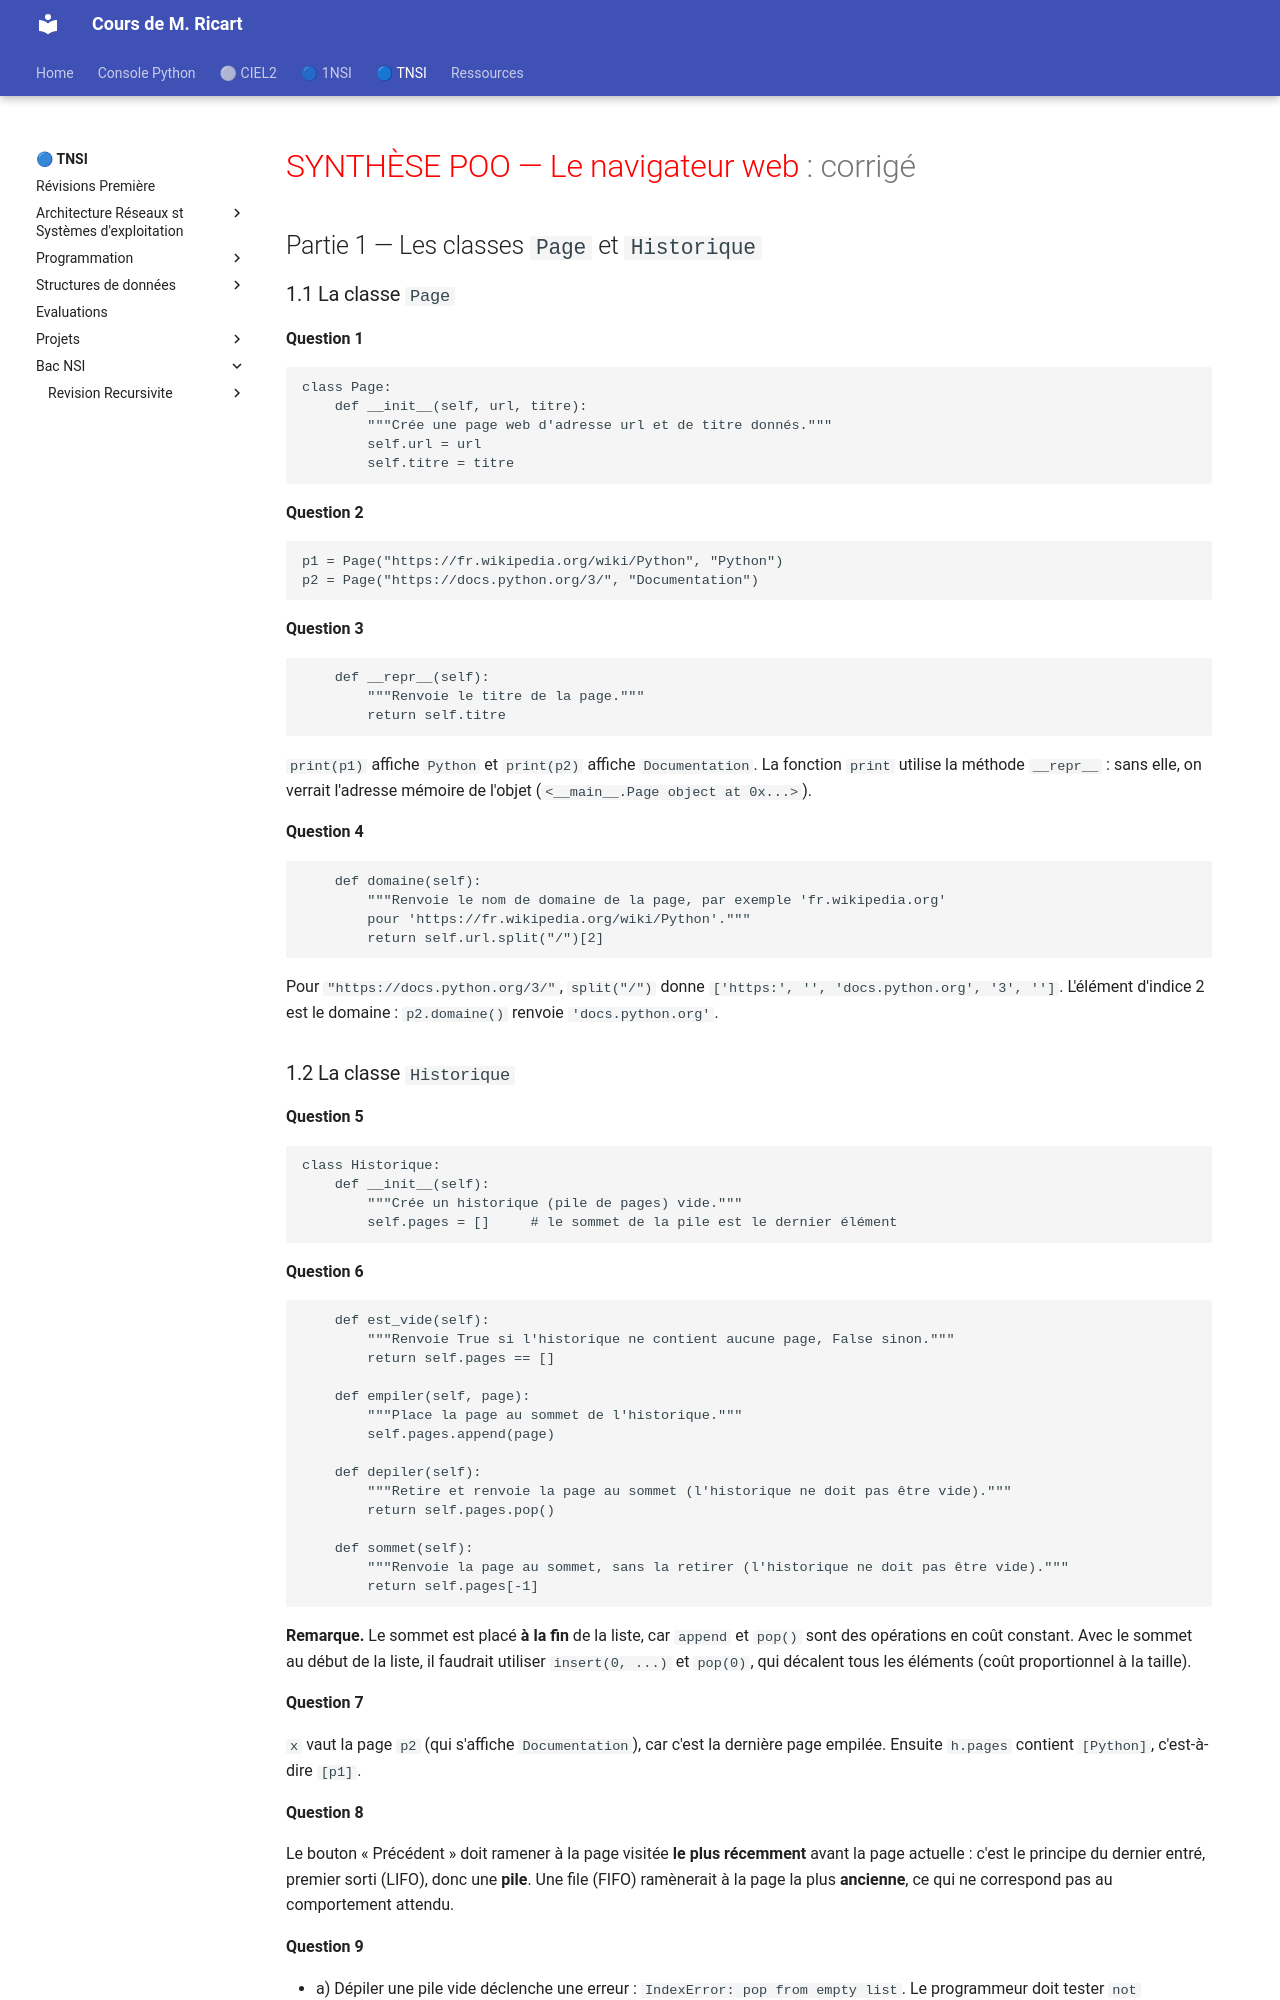

repository: ThomasRicart/thomasricart.github.io · page: NSI_Terminale/BAC_NSI/Revision_POO_1/Exercice_synthese_POO_correction.html · generator: mkdocs

<!-- ===================== CORRIGÉ : DÉBUT ===================== -->

# <span style="color:red">SYNTHÈSE POO — Le navigateur web</span> : corrigé

## Partie 1 — Les classes `Page` et `Historique`

### 1.1 La classe `Page`

**Question 1**

```python
class Page:
    def __init__(self, url, titre):
        """Crée une page web d'adresse url et de titre donnés."""
        self.url = url
        self.titre = titre
```

**Question 2**

```python
p1 = Page("https://fr.wikipedia.org/wiki/Python", "Python")
p2 = Page("https://docs.python.org/3/", "Documentation")
```

**Question 3**

```python
    def __repr__(self):
        """Renvoie le titre de la page."""
        return self.titre
```

`print(p1)` affiche `Python` et `print(p2)` affiche `Documentation`. La fonction `print` utilise la méthode `__repr__` : sans elle, on verrait l'adresse mémoire de l'objet (`<__main__.Page object at 0x...>`).

**Question 4**

```python
    def domaine(self):
        """Renvoie le nom de domaine de la page, par exemple 'fr.wikipedia.org'
        pour 'https://fr.wikipedia.org/wiki/Python'."""
        return self.url.split("/")[2]
```

Pour `"https://docs.python.org/3/"`, `split("/")` donne `['https:', '', 'docs.python.org', '3', '']`. L'élément d'indice 2 est le domaine : `p2.domaine()` renvoie `'docs.python.org'`.
